Run: headless pygame with SDL's dummy video driver; simulated clock (each Clock.tick advances the game by its frame time, no real sleeping); random seed 0; keys injected as events and as key.get_pressed() state; no mouse input.
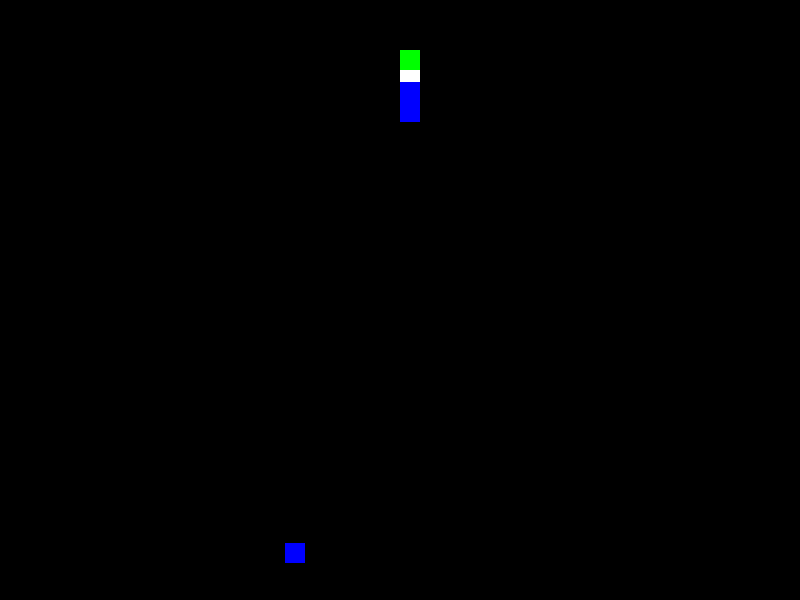
Frame 1 of 4 · flips 1–60 · no input
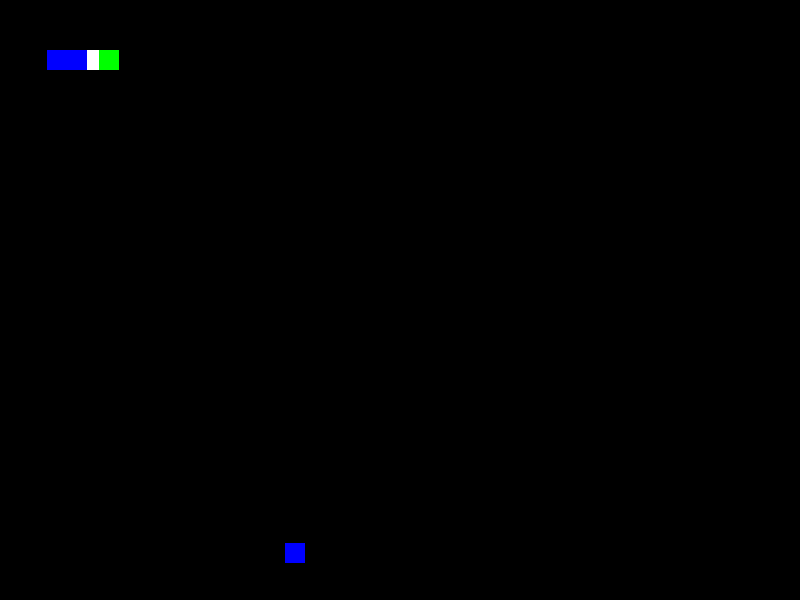
Frame 2 of 4 · flips 61–180 · tapped SPACE, RETURN · held RIGHT (→), D
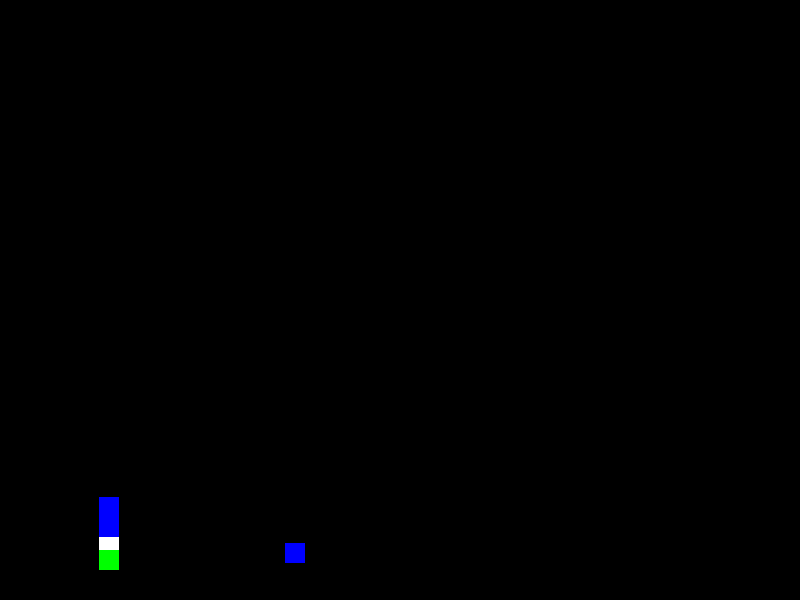
Frame 3 of 4 · flips 181–300 · held DOWN (↓), S
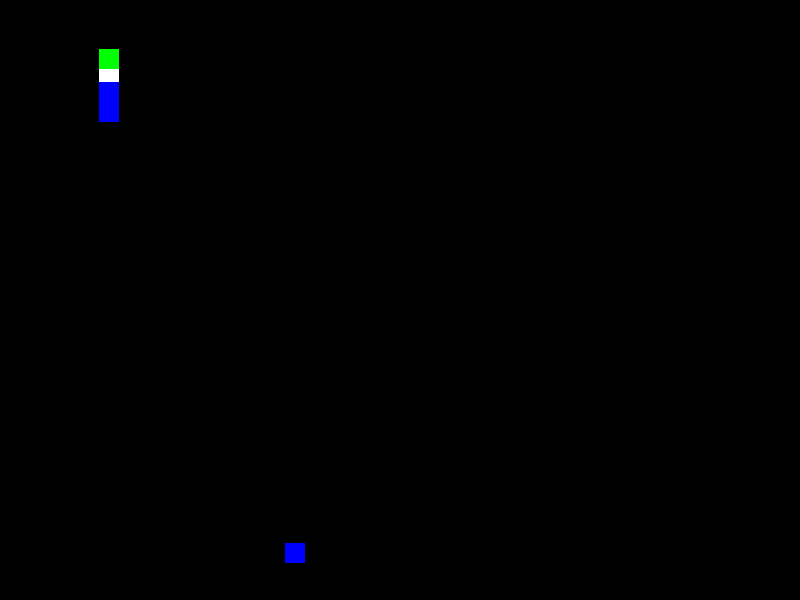
Frame 4 of 4 · flips 301–420 · held LEFT (←), A, UP (↑), W

The pygame program that drew these frames:

from random import randint

import pygame

pygame.init()
pygame.display.set_caption('Python Python')

WINDOW_WIDTH = 800
WINDOW_HEIGHT = 600
BLOCK_SIZE = 20
SPEED = 250
FPS = 60
SEGMENTS = 3

WHITE = (255, 255, 255)
BLACK = (0, 0, 0)
GREEN = (0, 255, 0)
RED = (255, 0, 0)
BLUE = (0, 0, 255)

FOOD_COLORS = [WHITE, GREEN, RED, BLUE]


class Snake:

    def __init__(self):
        self.x_pos = WINDOW_WIDTH / 2
        # while self.x_pos % BLOCK_SIZE != 0:
        #     self.x_pos -= 1
        self.y_pos = WINDOW_HEIGHT / 2
        # while self.y_pos % BLOCK_SIZE != 0:
        #     self.x_pos -= 1
        self.direction = 0
        self.segments = []
        for i in range(0, SEGMENTS):
            index = randint(1, len(FOOD_COLORS)) - 1
            self.grow(FOOD_COLORS[index])

    def move(self):
        if self.direction == 1:
            self.x_pos += SPEED / FPS
        elif self.direction == 2:
            self.y_pos += SPEED / FPS
        elif self.direction == 3:
            self.x_pos -= SPEED / FPS
        else:
            self.y_pos -= SPEED / FPS
        if self.y_pos > WINDOW_HEIGHT:
            self.y_pos -= WINDOW_HEIGHT
        elif self.y_pos < 0:
            self.y_pos += WINDOW_HEIGHT
        if self.x_pos > WINDOW_WIDTH:
            self.x_pos -= WINDOW_WIDTH
        elif self.x_pos < 0:
            self.x_pos += WINDOW_WIDTH

    def draw(self, window):
        for segment in self.segments:
            segment.draw(window)
        pygame.draw.rect(window, GREEN, (self.x_pos, self.y_pos, BLOCK_SIZE, BLOCK_SIZE))

    def update_directions(self):
        prev_direction = self.direction
        x, y = self.x_pos, self.y_pos
        self.segments[0].x_pos, self.segments[0].y_pos = x, y

        for i in range(1, len(self.segments)):
            segment = self.segments[i]
            tmp_direction = segment.direction
            segment.direction = prev_direction
            prev_direction = tmp_direction

            if segment.direction == 1:
                x -= BLOCK_SIZE
            elif segment.direction == 2:
                y -= BLOCK_SIZE
            elif segment.direction == 3:
                x += BLOCK_SIZE
            else:
                y += BLOCK_SIZE
            if y > WINDOW_HEIGHT:
                y -= WINDOW_HEIGHT
            elif y < 0:
                y += WINDOW_HEIGHT
            if x > WINDOW_WIDTH:
                x -= WINDOW_WIDTH
            elif x < 0:
                x += WINDOW_WIDTH
            segment.x_pos = x
            segment.y_pos = y

    def grow(self, color=GREEN):
        self.segments = [Segment(self.direction, color)] + self.segments


class Segment:
    def __init__(self, direction, color=GREEN):
        self.direction = direction
        self.color = color
        self.x_pos = WINDOW_HEIGHT
        self.y_pos = WINDOW_WIDTH

    def draw(self, window):
        pygame.draw.rect(window, self.color, (self.x_pos, self.y_pos, BLOCK_SIZE, BLOCK_SIZE))


class Food:
    def __init__(self):
        self.x_pos = randint(BLOCK_SIZE, WINDOW_WIDTH)
        self.y_pos = randint(BLOCK_SIZE, WINDOW_HEIGHT)
        color_index = randint(0, len(FOOD_COLORS) - 1)
        self.color = FOOD_COLORS[color_index]

    def draw(self, window):
        pygame.draw.rect(window, self.color, (self.x_pos, self.y_pos, BLOCK_SIZE, BLOCK_SIZE))


class Game:
    def __init__(self):
        self.last_direction_update = 0
        self.main()

    @staticmethod
    def check_collision(rect0, rect1):
        x0, y0, h0, w0 = rect0
        x1, y1, h1, w1 = rect1

        x0, y0 = int(x0), int(y0)
        x1, y1 = int(x1), int(y1)

        x_collides = False
        y_collides = False

        for x0_check in range(x0, x0 + w0):
            if x0_check in range(x1, x1 + w1):
                x_collides = True
        for y0_check in range(y0, y0 + h0):
            if y0_check in range(y1, y1 + h1):
                y_collides = True
        return y_collides and x_collides

    @staticmethod
    def check_food_collision(snake, food):
        if Game.check_collision((snake.x_pos, snake.y_pos, BLOCK_SIZE, BLOCK_SIZE),
                                (food.x_pos, food.y_pos, BLOCK_SIZE, BLOCK_SIZE)):
            snake.grow(food.color)
            food = Food()

        return snake, food

    def main(self):
        clock = pygame.time.Clock()
        window = pygame.display.set_mode((WINDOW_WIDTH, WINDOW_HEIGHT))
        play = True
        snake = Snake()
        food = Food()
        # snake.grow()
        # snake.grow(BLACK)
        # snake.grow()
        # snake.grow(BLACK)
        # snake.grow()
        # snake.grow(BLACK)
        # snake.grow()
        # snake.grow(BLACK)
        # snake.grow()
        # snake.grow(BLACK)
        # snake.grow()
        # snake.grow(BLACK)
        # snake.grow()
        # snake.grow(BLACK)
        # snake.grow()
        # snake.grow(BLACK)
        # snake.grow()
        # snake.grow(BLACK)
        # snake.grow()
        # snake.grow(BLACK)
        # snake.grow()
        # snake.grow(WHITE)
        while play:
            clock.tick(FPS)
            for event in pygame.event.get():
                if event.type == pygame.QUIT:
                    play = False
                if event.type == pygame.KEYDOWN:
                    if event.key in [pygame.K_w, pygame.K_UP] and not snake.direction == 2:
                        snake.direction = 0
                    if event.key in [pygame.K_RIGHT, pygame.K_d] and not snake.direction == 3:
                        snake.direction = 1
                    if event.key in [pygame.K_DOWN, pygame.K_s] and not snake.direction == 0:
                        snake.direction = 2
                    if event.key in [pygame.K_LEFT, pygame.K_a] and not snake.direction == 1:
                        snake.direction = 3
            self.last_direction_update += 1
            if self.last_direction_update >= BLOCK_SIZE / (SPEED / FPS):
                snake.update_directions()
                self.last_direction_update -= BLOCK_SIZE / (SPEED / FPS)

            snake, food = Game.check_food_collision(snake, food)
            window.fill(BLACK)
            food.draw(window)
            snake.move()
            snake.draw(window)
            pygame.display.update()


if __name__ == '__main__':
    game = Game()
    pygame.quit()
    quit()
